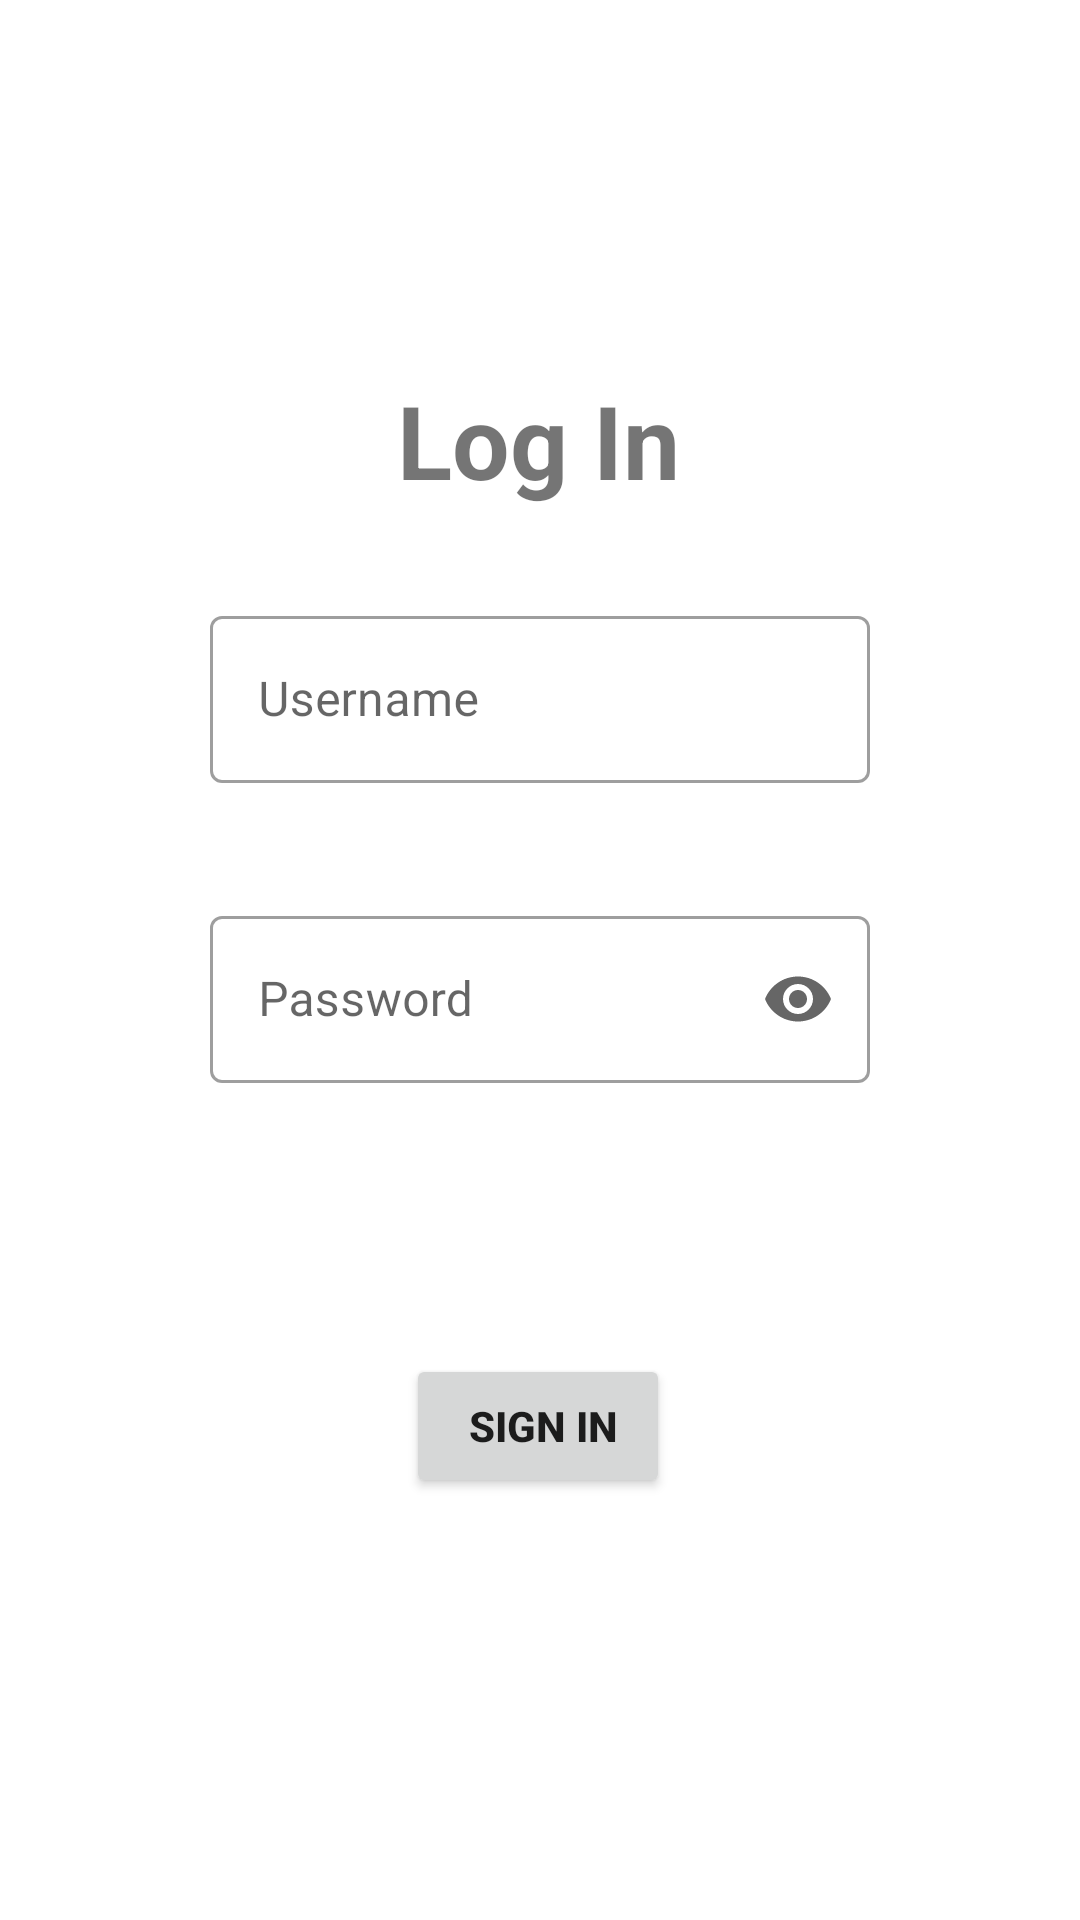

Here is an Android app screen rendered from its layout file. Give the layout XML and the strings, colors and styles it references.
<!-- AndroidManifest.xml: application theme Theme.Tution_Management_System_App -->
<!-- res/layout/activity_admin_login.xml -->
<?xml version="1.0" encoding="utf-8"?>
<ScrollView
    xmlns:android="http://schemas.android.com/apk/res/android"
    xmlns:app="http://schemas.android.com/apk/res-auto"
    xmlns:tools="http://schemas.android.com/tools"
    android:layout_width="match_parent"
    android:layout_height="match_parent">
    <androidx.constraintlayout.widget.ConstraintLayout
        android:layout_width="match_parent"
        android:layout_height="wrap_content"
        tools:context=".AdminLogin">

        <com.google.android.material.textfield.TextInputLayout
            android:id="@+id/textinputlayouttitle"
            style="@style/Widget.MaterialComponents.TextInputLayout.OutlinedBox"
            android:layout_width="match_parent"
            android:layout_height="wrap_content"
            android:layout_marginStart="70dp"
            android:layout_marginTop="200dp"
            android:layout_marginEnd="70dp"
            android:hint="@string/username"
            android:paddingBottom="20dp"
            app:endIconMode="clear_text"
            app:helperTextEnabled="true"
            app:helperTextTextColor="#F44336"
            app:layout_constraintEnd_toEndOf="parent"
            app:layout_constraintStart_toStartOf="parent"
            app:layout_constraintTop_toTopOf="parent"
            app:startIconDrawable="@drawable/ic_baseline_person_24">

            <com.google.android.material.textfield.TextInputEditText
                android:id="@+id/adminusername"
                android:layout_width="match_parent"
                android:layout_height="wrap_content" />

        </com.google.android.material.textfield.TextInputLayout>

        <com.google.android.material.textfield.TextInputLayout
            android:id="@+id/textInputLayoutresetpswd"
            style="@style/Widget.MaterialComponents.TextInputLayout.OutlinedBox"
            android:layout_width="match_parent"
            android:layout_height="wrap_content"
            android:layout_marginStart="70dp"
            android:layout_marginTop="300dp"
            android:layout_marginEnd="70dp"
            android:hint="@string/password"
            android:paddingBottom="20dp"
            app:endIconMode="password_toggle"
            app:helperText=" "
            app:helperTextEnabled="true"
            app:helperTextTextColor="#F44336"
            app:layout_constraintEnd_toEndOf="parent"
            app:layout_constraintStart_toStartOf="parent"
            app:layout_constraintTop_toTopOf="parent"
            app:startIconDrawable="@drawable/ic_baseline_lock_24">

            <com.google.android.material.textfield.TextInputEditText
                android:id="@+id/adminpswd"
                android:layout_width="match_parent"
                android:layout_height="wrap_content"
                android:inputType="textPassword" />

        </com.google.android.material.textfield.TextInputLayout>

        <Button
            android:id="@+id/adminloginbtn"
            android:layout_width="wrap_content"
            android:layout_height="wrap_content"
            android:layout_marginTop="50dp"
            android:layout_marginBottom="50dp"
            android:text=" sign in"
            android:textStyle="bold"
            app:layout_constraintBottom_toBottomOf="parent"
            app:layout_constraintEnd_toEndOf="parent"
            app:layout_constraintHorizontal_bias="0.498"
            app:layout_constraintStart_toStartOf="parent"
            app:layout_constraintTop_toBottomOf="@+id/textInputLayoutresetpswd"
            app:layout_constraintVertical_bias="0.0" />

        <TextView
            android:id="@+id/logintxt"
            android:layout_width="wrap_content"
            android:layout_height="wrap_content"
            android:layout_marginTop="124dp"
            android:text="Log In"
            android:textSize="34sp"
            android:textStyle="bold"
            app:layout_constraintEnd_toEndOf="parent"
            app:layout_constraintHorizontal_bias="0.498"
            app:layout_constraintStart_toStartOf="parent"
            app:layout_constraintTop_toTopOf="parent" />

    </androidx.constraintlayout.widget.ConstraintLayout>
</ScrollView>
<!-- resources referenced by this layout -->
<resources>
  <string name="password">Password</string>
  <string name="username">Username</string>
  <style name="Theme.Tution_Management_System_App" parent="Theme.MaterialComponents.Light.DarkActionBar">
          
          <item name="colorPrimary">@color/purple_500</item>
          <item name="colorPrimaryVariant">@color/purple_700</item>
          <item name="colorOnPrimary">@color/white</item>
          
          <item name="colorSecondary">@color/teal_200</item>
          <item name="colorSecondaryVariant">@color/teal_700</item>
          <item name="colorOnSecondary">@color/black</item>
          
          <item name="android:statusBarColor" tools:targetApi="l">?attr/colorPrimaryVariant</item>
          
      </style>
  <!-- not gathered from this repository: default colours our renderer supplied (Android Studio template values) -->
  <color name="purple_500">#FF6200EE</color>
  <color name="purple_700">#FF3700B3</color>
  <color name="teal_200">#FF03DAC5</color>
  <color name="teal_700">#FF018786</color>
  <color name="black">#FF000000</color>
  <color name="white">#FFFFFFFF</color>
</resources>
